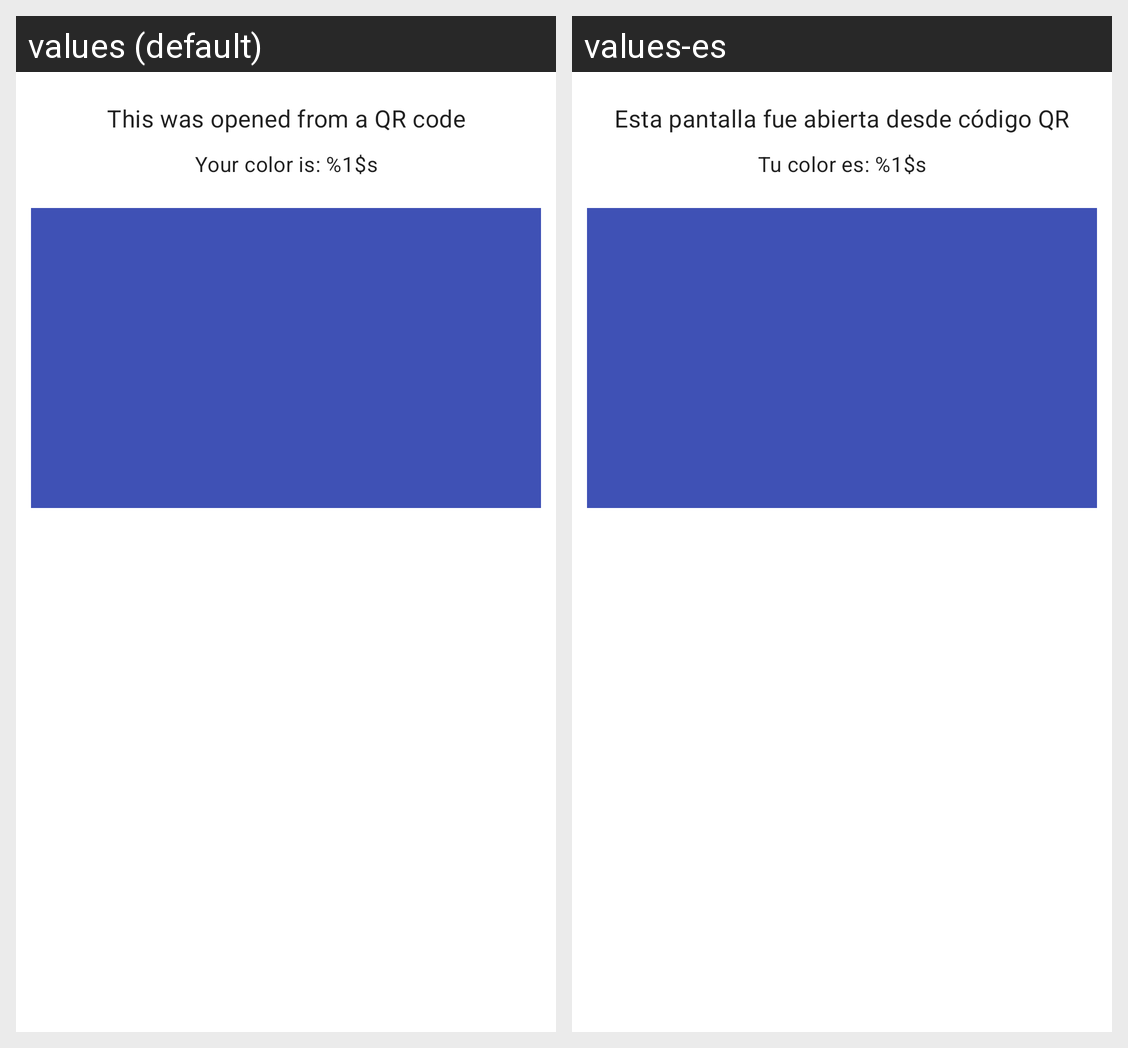

For this localized Android screen grid, give each drawn string resource with its value in every locale shown.
Android screen res/layout/activity_qr.xml rendered under 2 locales, left to right: values (default), values-es. Device: Nexus 5 (rendered at 1080×1920; each locale shown at half size, 540×960, under a caption strip naming it); theme Theme.AndroidExamplesCollection.
Strings drawn on this screen, with the default value and each locale's value (text and hints the layout hard-codes, and strings that could not be matched under every locale, appear in the picture but are not listed):

opened_from_qr
  values: This was opened from a QR code
  values-es: Esta pantalla fue abierta desde código QR

your_color_is
  values: Your color is: %1$s
  values-es: Tu color es: %1$s
